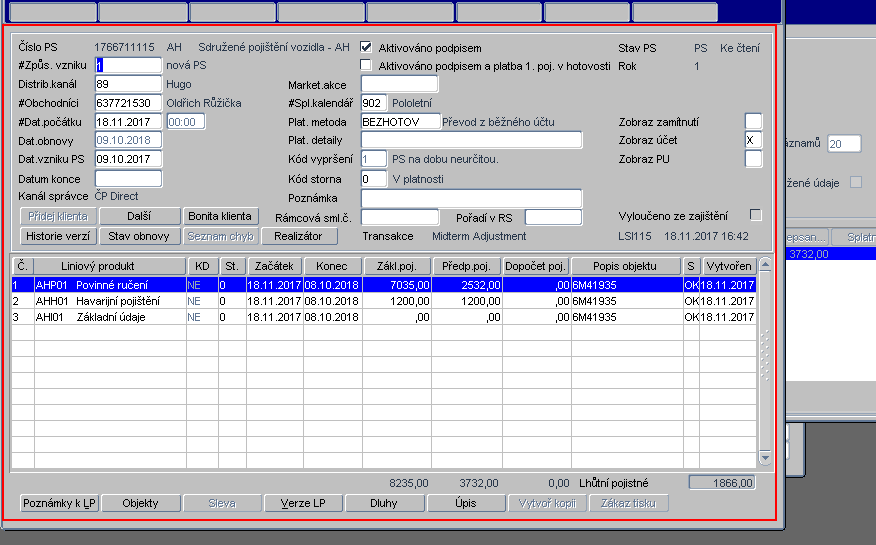
Workflow: 9.1.5 ZÍSKEJ UDAJE Z CKP

Step 1 [then]: click on the panel in window 'TIA*' (repeated 2 times)

Step 3 [default]: V OKNĚ TIA* on the element in window 'TIA*' (iexplore.exe) (no picture) (repeated 2 times)

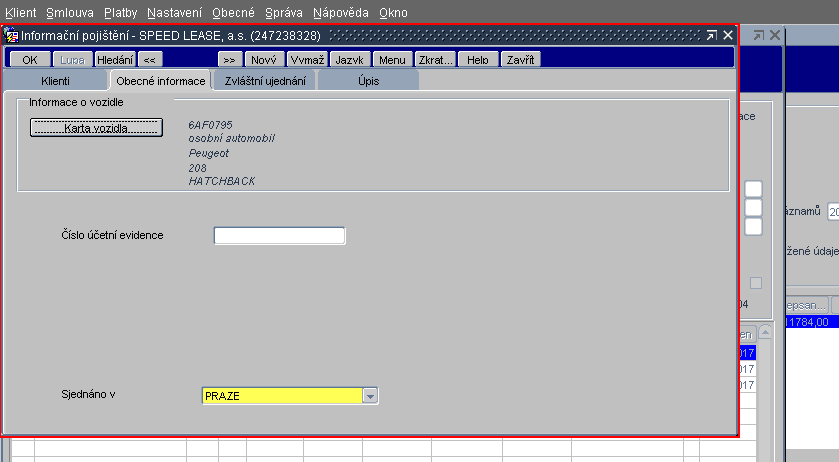
Step 5: type a value in window 'TIA* - Česká pojišťovna'

Step 6: V OKNĚ TIA* in window 'TIA* - Česká pojišťovna' (no picture)

Step 7: type a value in window 'TIA* - Česká pojišťovna' (same screen as step 5)

Step 8: V OKNĚ TIA* in window 'TIA* - Česká pojišťovna' (no picture)

Step 9: type a value in window 'TIA* - Česká pojišťovna' (same screen as step 5)

Step 10: V OKNĚ TIA* in window 'TIA* - Česká pojišťovna' (no picture)

Step 11 [try]: find 'label MTA' (no picture)

Step 12: V OKNĚ TIA* in window 'TIA* - Česká pojišťovna' (no picture)

Step 13: click on the internal frame 'ČP | Karta vozidla*' in window 'TIA*' (no picture)

Step 14: Attach Window 'iexplore.exe TIA4' on the element in window 'TIA*' (iexplore.exe) (no picture)

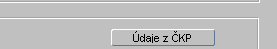
Step 15: click on the push button 'Údaje z ČKP' in window 'TIA*'

Step 16 [try]: ZAKLIKNI CHECKBOX on the element in window 'TIA*' (iexplore.exe) (no picture)

Step 17 [then]: V OKNĚ TIA* on the element in window 'TIA*' (iexplore.exe) (no picture)

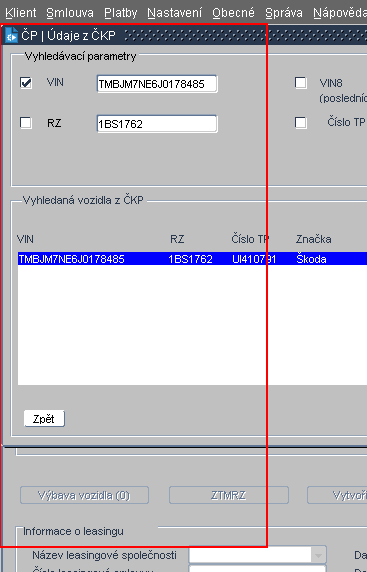
Step 18 [then]: type [ECV_TIA3.tostring] into the text in window 'TIA*'